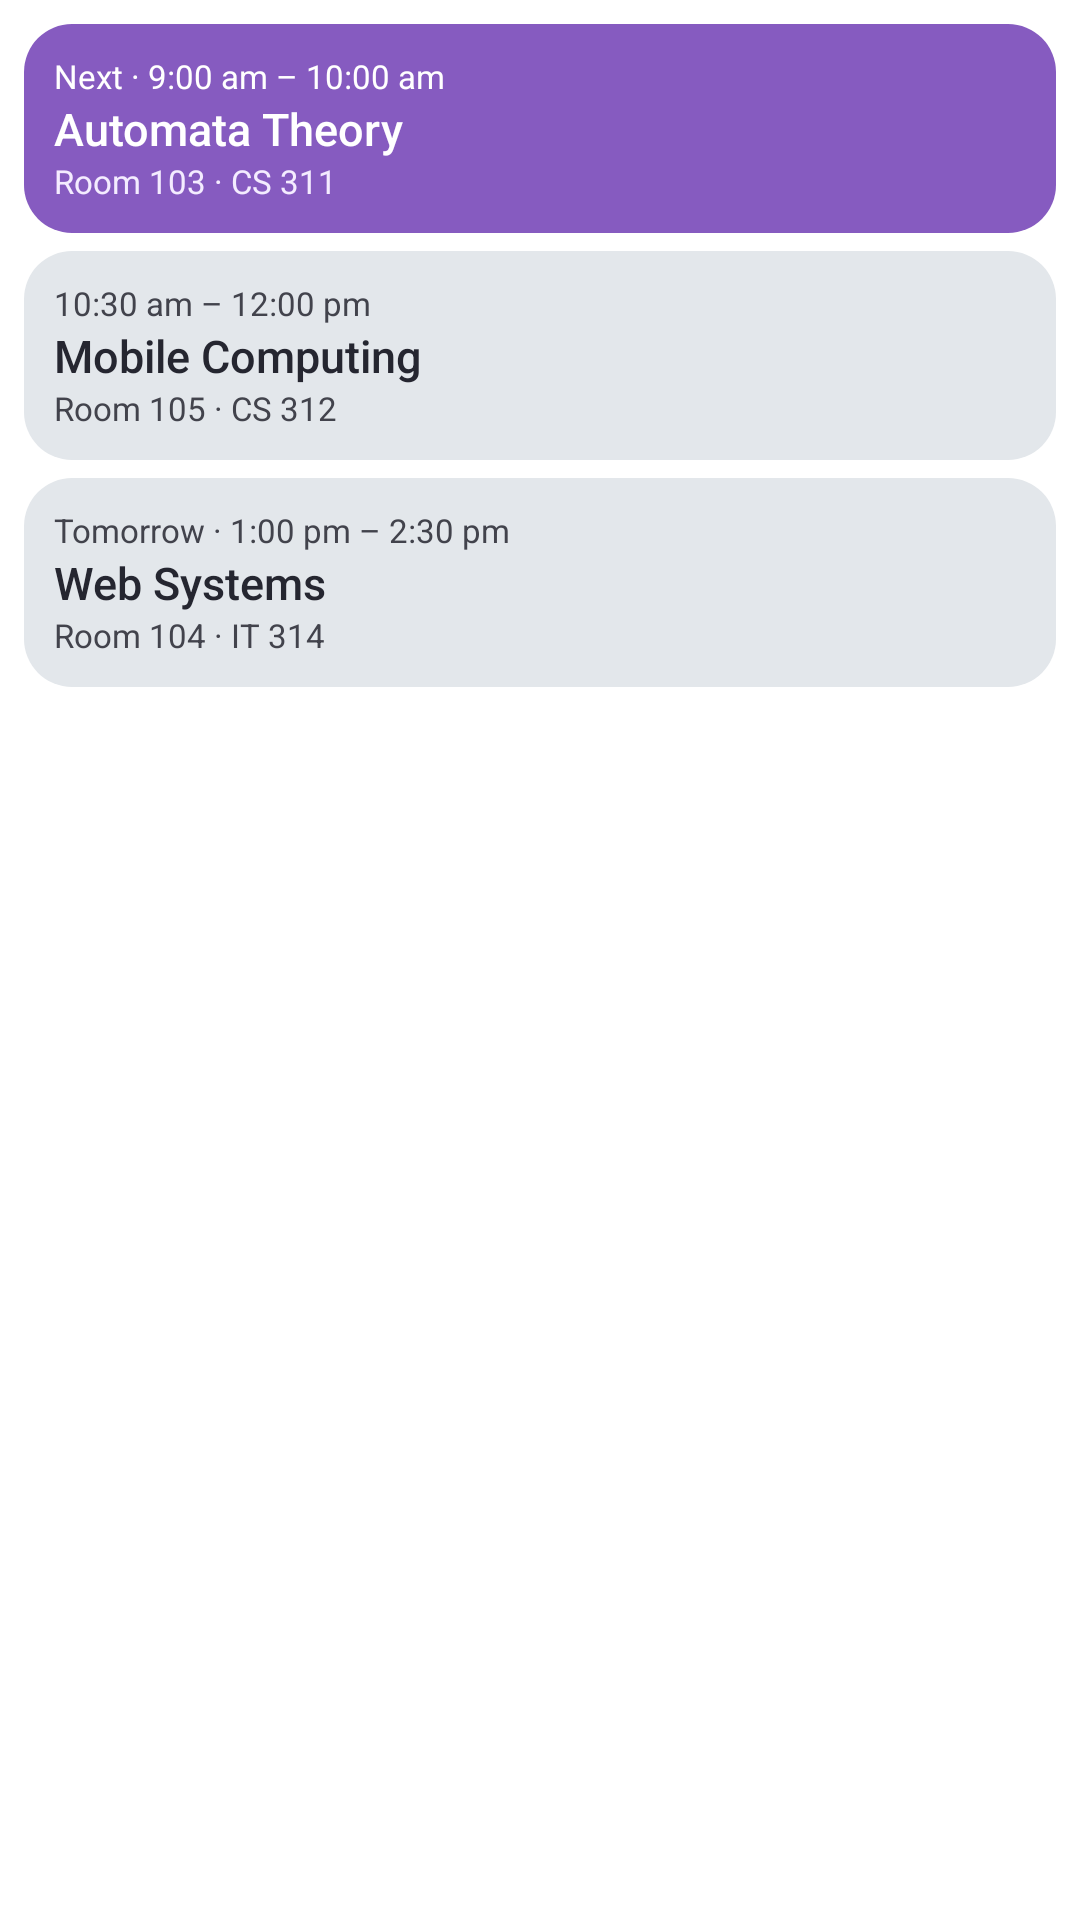

Layout XML and referenced resources for this Android screen:
<!-- AndroidManifest.xml: fallback theme Theme.MaterialComponents.DayNight.NoActionBar -->
<!-- res/layout/widget_schedule_preview.xml -->
<?xml version="1.0" encoding="utf-8"?>
<LinearLayout xmlns:android="http://schemas.android.com/apk/res/android"
    android:layout_width="match_parent"
    android:layout_height="match_parent"
    android:orientation="vertical"
    android:padding="8dp"
    android:background="@android:color/transparent">
    <LinearLayout
        android:layout_width="match_parent" android:layout_height="wrap_content"
        android:orientation="vertical" android:padding="10dp"
        android:layout_marginBottom="6dp"
        android:background="@drawable/widget_preview_next">
        <TextView android:layout_width="match_parent" android:layout_height="wrap_content"
            android:text="@string/widget_preview_next_time" android:textSize="11sp"
            android:maxLines="1" android:ellipsize="end" android:textColor="#FFFFFFFF" />
        <TextView android:layout_width="match_parent" android:layout_height="wrap_content"
            android:text="@string/widget_preview_first_title" android:textSize="15sp"
            android:fontFamily="sans-serif-medium" android:maxLines="1" android:ellipsize="end" android:textColor="#FFFFFFFF" />
        <TextView android:layout_width="match_parent" android:layout_height="wrap_content"
            android:text="@string/widget_preview_first_details" android:textSize="11sp"
            android:maxLines="1" android:ellipsize="end" android:textColor="#FFF4ECFF" />
    </LinearLayout>
    <LinearLayout
        android:layout_width="match_parent" android:layout_height="wrap_content"
        android:orientation="vertical" android:padding="10dp"
        android:layout_marginBottom="6dp"
        android:background="@drawable/widget_preview_upcoming">
        <TextView android:layout_width="match_parent" android:layout_height="wrap_content"
            android:text="@string/widget_preview_second_time" android:textSize="11sp"
            android:maxLines="1" android:ellipsize="end" android:textColor="#FF42434C" />
        <TextView android:layout_width="match_parent" android:layout_height="wrap_content"
            android:text="@string/widget_preview_second_title" android:textSize="15sp"
            android:fontFamily="sans-serif-medium" android:maxLines="1" android:ellipsize="end" android:textColor="#FF252630" />
        <TextView android:layout_width="match_parent" android:layout_height="wrap_content"
            android:text="@string/widget_preview_second_details" android:textSize="11sp"
            android:maxLines="1" android:ellipsize="end" android:textColor="#FF42434C" />
    </LinearLayout>
    <LinearLayout
        android:layout_width="match_parent" android:layout_height="wrap_content"
        android:orientation="vertical" android:padding="10dp"
        android:background="@drawable/widget_preview_upcoming">
        <TextView android:layout_width="match_parent" android:layout_height="wrap_content"
            android:text="@string/widget_preview_third_time" android:textSize="11sp"
            android:maxLines="1" android:ellipsize="end" android:textColor="#FF42434C" />
        <TextView android:layout_width="match_parent" android:layout_height="wrap_content"
            android:text="@string/widget_preview_third_title" android:textSize="15sp"
            android:fontFamily="sans-serif-medium" android:maxLines="1" android:ellipsize="end" android:textColor="#FF252630" />
        <TextView android:layout_width="match_parent" android:layout_height="wrap_content"
            android:text="@string/widget_preview_third_details" android:textSize="11sp"
            android:maxLines="1" android:ellipsize="end" android:textColor="#FF42434C" />
    </LinearLayout>
</LinearLayout>
<!-- resources referenced by this layout -->
<resources>
  <!-- drawable widget_preview_next (drawable) -->
  <?xml version="1.0" encoding="utf-8"?>
  <shape xmlns:android="http://schemas.android.com/apk/res/android" android:shape="rectangle">
      <solid android:color="#FF865BC0" />
      <corners android:radius="16dp" />
  </shape>
  <!-- drawable widget_preview_upcoming (drawable) -->
  <?xml version="1.0" encoding="utf-8"?>
  <shape xmlns:android="http://schemas.android.com/apk/res/android" android:shape="rectangle">
      <solid android:color="#FFE3E7EB" />
      <corners android:radius="16dp" />
  </shape>
  <string name="widget_preview_first_details">Room 103 · CS 311</string>
  <string name="widget_preview_first_title">Automata Theory</string>
  <string name="widget_preview_next_time">Next · 9:00 am – 10:00 am</string>
  <string name="widget_preview_second_details">Room 105 · CS 312</string>
  <string name="widget_preview_second_time">10:30 am – 12:00 pm</string>
  <string name="widget_preview_second_title">Mobile Computing</string>
  <string name="widget_preview_third_details">Room 104 · IT 314</string>
  <string name="widget_preview_third_time">Tomorrow · 1:00 pm – 2:30 pm</string>
  <string name="widget_preview_third_title">Web Systems</string>
</resources>
